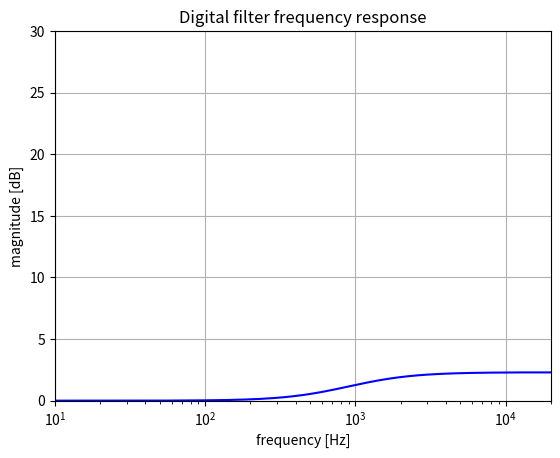
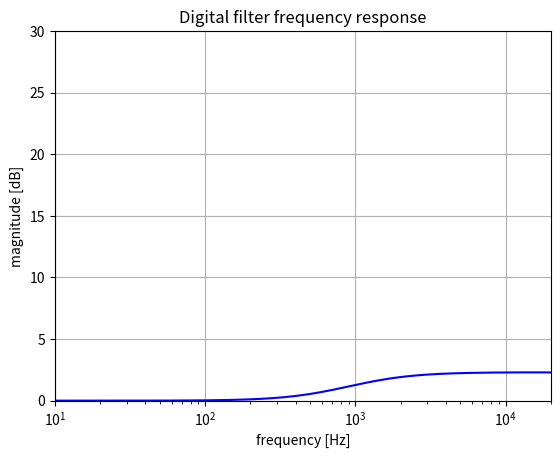

Write Python code to recreate these figures, in order.
from scipy import signal
import numpy as np
import matplotlib.pyplot as plt
from enum import Enum

# Set the sample rate
sample_rate = 44100  # in Hz

# //////////////////////////////
# PREDEFINED S-DOMAIN COEFFICIENTS

# Predefined gain pot values
class GainPotValue(float, Enum):
  ONE = 1.
  HUNDRED = 100.
  THOUSAND = 1000.
  FIFTY_THOUSAND = 50000.
  HUNDRED_THOUSAND = 100000.

# Change the gain_pot_value to see the difference in the frequency response
gain_pot_value = GainPotValue.THOUSAND

# Use predefined s-domain coefficients
match gain_pot_value:
  case GainPotValue.ONE:
    num = [1., 10003036750.484, 64474532559639]
    den = [1., 10000006447.453, 64474532559639]
  case GainPotValue.HUNDRED:
    num = [1., 103036750.48356, 644745325596.39]
    den = [1., 100006447.45326, 644745325596.39]
  case GainPotValue.THOUSAND:
    num = [1., 13036750.483559, 64474532559.639]
    den = [1., 10006447.453256, 64474532559.639]
  case GainPotValue.FIFTY_THOUSAND:
    num = [1., 3236750.483559, 1289490651.1928]
    den = [1., 206447.45325596, 1289490651.1928]
  case GainPotValue.HUNDRED_THOUSAND:
    num = [1., 3136750.483559, 644745325.59639]
    den = [1., 106447.45325596, 644745325.59639]

# Apply the bilinear transform
b, a = signal.bilinear(num, den, fs=sample_rate)

# Get the frequency response
w,h = signal.freqz(b, a, 2**20)
w = w * sample_rate / (2 *np.pi)

# Plot the frequency response
fig = plt.figure(1)
plt.title('Digital filter frequency response')
plt.semilogx(w, 20 * np.log10(abs(h)), 'b')
plt.ylabel('magnitude [dB]')
plt.xlabel('frequency [Hz]')
plt.grid()
plt.axis('tight')
plt.xlim([10, 20000])
plt.ylim(0, 30)

# ///////////////////////////////
# GENERATED S-DOMAIN COEFFICIENTS

def generate_s_domain_coefficients(gain_pot_value):
  r1 = 3300.
  c1 = 4.7e-8
  r2 = max(gain_pot_value, 1)
  c2 = 1e-10

  r1c1 = r1 * c1
  r2c2 = r2 * c2

  a0 = r1c1 * r2c2
  a1 = r1c1 + r2c2
  b1 = r2 * c1 + a1

  return ([0., b1, 1.], [a0, a1, 1.])
    
# Use s-domain coefficients derived from just the distortion_pot_value
num, den = generate_s_domain_coefficients(gain_pot_value.value)
print('s-domain coefficients', (num, den))

# Apply the bilinear transform
b, a = signal.bilinear(num, den, fs=sample_rate)
print('z-domain coefficients', (list(b), list(a)))

# Get the frequency response
w,h = signal.freqz(b, a, 2**20)
w = w * sample_rate / (2 *np.pi)

# Plot the frequency response
fig2 = plt.figure(2)
plt.title('Digital filter frequency response')
plt.semilogx(w, 20 * np.log10(abs(h)), 'b')
plt.ylabel('magnitude [dB]')
plt.xlabel('frequency [Hz]')
plt.grid()
plt.axis('tight')
plt.xlim([10, 20000])
plt.ylim(0, 30)
plt.show()
